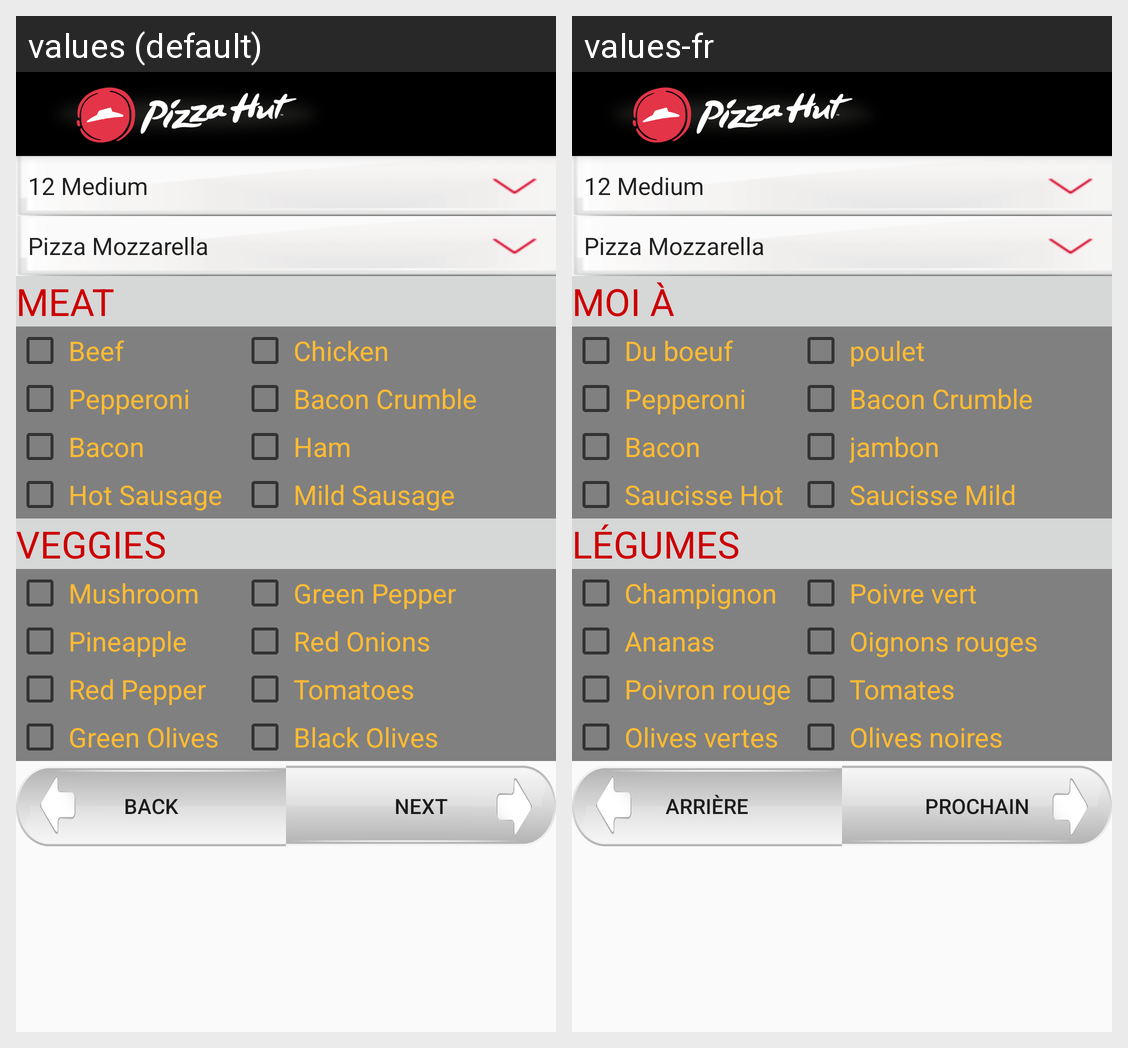

Here is an Android app screen in its default locale and in the app's own translations. Write out the translated-string differences for the strings that appear on this screen.
Android screen res/layout/activity_custom.xml rendered under 2 locales, left to right: values (default), values-fr. Device: Nexus 5 (rendered at 1080×1920; each locale shown at half size, 540×960, under a caption strip naming it); theme AppTheme.NoActionBar.
Strings drawn on this screen, with the default value and each locale's value (text and hints the layout hard-codes, and strings that could not be matched under every locale, appear in the picture but are not listed):

meat
  values: MEAT
  values-fr: MOI À

beef
  values: Beef
  values-fr: Du boeuf

chicken
  values: Chicken
  values-fr: poulet

pepperoni
  values: Pepperoni
  values-fr: Pepperoni

bacon_crumble
  values: Bacon Crumble
  values-fr: Bacon Crumble

bacon
  values: Bacon
  values-fr: Bacon

ham
  values: Ham
  values-fr: jambon

hot_sausage
  values: Hot Sausage
  values-fr: Saucisse Hot

mild_sausage
  values: Mild Sausage
  values-fr: Saucisse Mild

veggies
  values: VEGGIES
  values-fr: LÉGUMES

mushroom
  values: Mushroom
  values-fr: Champignon

green_pepper
  values: Green Pepper
  values-fr: Poivre vert

pineapple
  values: Pineapple
  values-fr: Ananas

red_onions
  values: Red Onions
  values-fr: Oignons rouges

red_pepper
  values: Red Pepper
  values-fr: Poivron rouge

tomatoes
  values: Tomatoes
  values-fr: Tomates

green_olives
  values: Green Olives
  values-fr: Olives vertes

black_olives
  values: Black Olives
  values-fr: Olives noires

back
  values: BACK
  values-fr: ARRIÈRE

next
  values: NEXT
  values-fr: PROCHAIN
